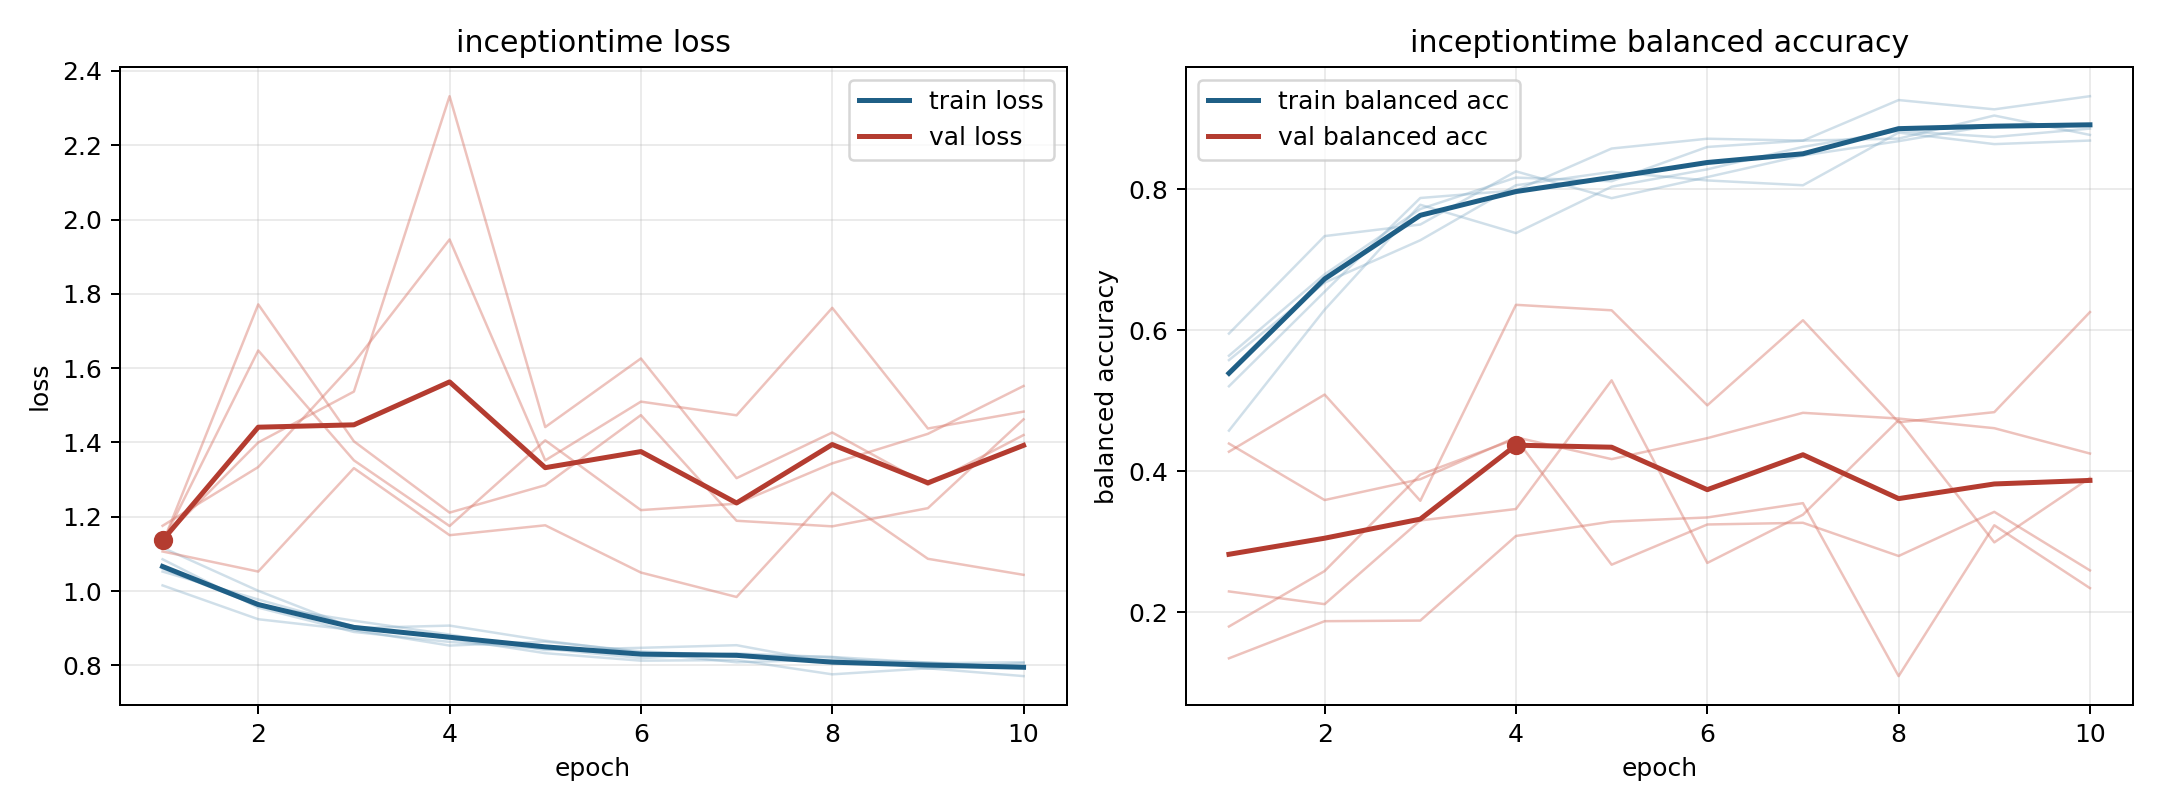

Values plotted in this chart, from the file beside it:
model, fold, epoch, train_loss, train_balanced_accuracy, val_loss, val_balanced_accuracy
inceptiontime, 1, 1, 1.015, 0.5951, 1.176, 0.1346
inceptiontime, 1, 2, 0.9243, 0.7333, 1.334, 0.1872
inceptiontime, 1, 3, 0.8951, 0.7497, 1.614, 0.1881
inceptiontime, 1, 4, 0.8533, 0.8251, 1.946, 0.3081
inceptiontime, 1, 5, 0.8639, 0.787, 1.352, 0.3285
inceptiontime, 1, 6, 0.8375, 0.817, 1.51, 0.3343
inceptiontime, 1, 7, 0.8263, 0.8476, 1.473, 0.3546
inceptiontime, 1, 8, 0.8228, 0.8679, 1.762, 0.1094
inceptiontime, 1, 9, 0.807, 0.8907, 1.437, 0.3232
inceptiontime, 1, 10, 0.7959, 0.8924, 1.483, 0.2341
inceptiontime, 2, 1, 1.086, 0.5637, 1.141, 0.2294
inceptiontime, 2, 2, 0.9555, 0.6791, 1.4, 0.2114
inceptiontime, 2, 3, 0.89, 0.7717, 1.537, 0.3301
inceptiontime, 2, 4, 0.8632, 0.8163, 2.332, 0.3463
inceptiontime, 2, 5, 0.8449, 0.8111, 1.441, 0.5288
inceptiontime, 2, 6, 0.8195, 0.8597, 1.626, 0.2698
inceptiontime, 2, 7, 0.832, 0.8686, 1.304, 0.3382
inceptiontime, 2, 8, 0.8222, 0.8715, 1.427, 0.4723
inceptiontime, 2, 9, 0.7913, 0.9042, 1.286, 0.299
inceptiontime, 2, 10, 0.8062, 0.8767, 1.42, 0.3904
inceptiontime, 3, 1, 1.052, 0.5203, 1.128, 0.4391
inceptiontime, 3, 2, 0.9773, 0.6545, 1.772, 0.359
inceptiontime, 3, 3, 0.9052, 0.7873, 1.403, 0.3886
inceptiontime, 3, 4, 0.8724, 0.7981, 1.211, 0.448
inceptiontime, 3, 5, 0.8329, 0.8574, 1.285, 0.417
inceptiontime, 3, 6, 0.8127, 0.8713, 1.474, 0.4468
inceptiontime, 3, 7, 0.8144, 0.8687, 1.189, 0.4827
inceptiontime, 3, 8, 0.7759, 0.9262, 1.174, 0.4746
inceptiontime, 3, 9, 0.7922, 0.913, 1.223, 0.4609
inceptiontime, 3, 10, 0.7712, 0.9316, 1.462, 0.425
inceptiontime, 4, 1, 1.06, 0.5574, 1.132, 0.1797
inceptiontime, 4, 2, 0.9609, 0.6673, 1.648, 0.2583
inceptiontime, 4, 3, 0.9202, 0.7274, 1.352, 0.3951
inceptiontime, 4, 4, 0.883, 0.8054, 1.175, 0.4458
inceptiontime, 4, 5, 0.8413, 0.8244, 1.406, 0.2673
inceptiontime, 4, 6, 0.8472, 0.8122, 1.218, 0.3244
inceptiontime, 4, 7, 0.8543, 0.8054, 1.235, 0.3268
inceptiontime, 4, 8, 0.8068, 0.8801, 1.344, 0.2797
inceptiontime, 4, 9, 0.8057, 0.8637, 1.423, 0.3423
inceptiontime, 4, 10, 0.8085, 0.8688, 1.552, 0.2592
inceptiontime, 5, 1, 1.117, 0.4574, 1.107, 0.4276
inceptiontime, 5, 2, 1.001, 0.6289, 1.053, 0.5086
inceptiontime, 5, 3, 0.9004, 0.7777, 1.331, 0.3579
inceptiontime, 5, 4, 0.9071, 0.7375, 1.15, 0.6358
inceptiontime, 5, 5, 0.8665, 0.8033, 1.177, 0.6281
inceptiontime, 5, 6, 0.8345, 0.828, 1.05, 0.4933
inceptiontime, 5, 7, 0.8083, 0.8598, 0.9841, 0.614
inceptiontime, 5, 8, 0.8158, 0.8824, 1.265, 0.4693
inceptiontime, 5, 9, 0.808, 0.8738, 1.087, 0.4836
inceptiontime, 5, 10, 0.7932, 0.8857, 1.044, 0.6255
